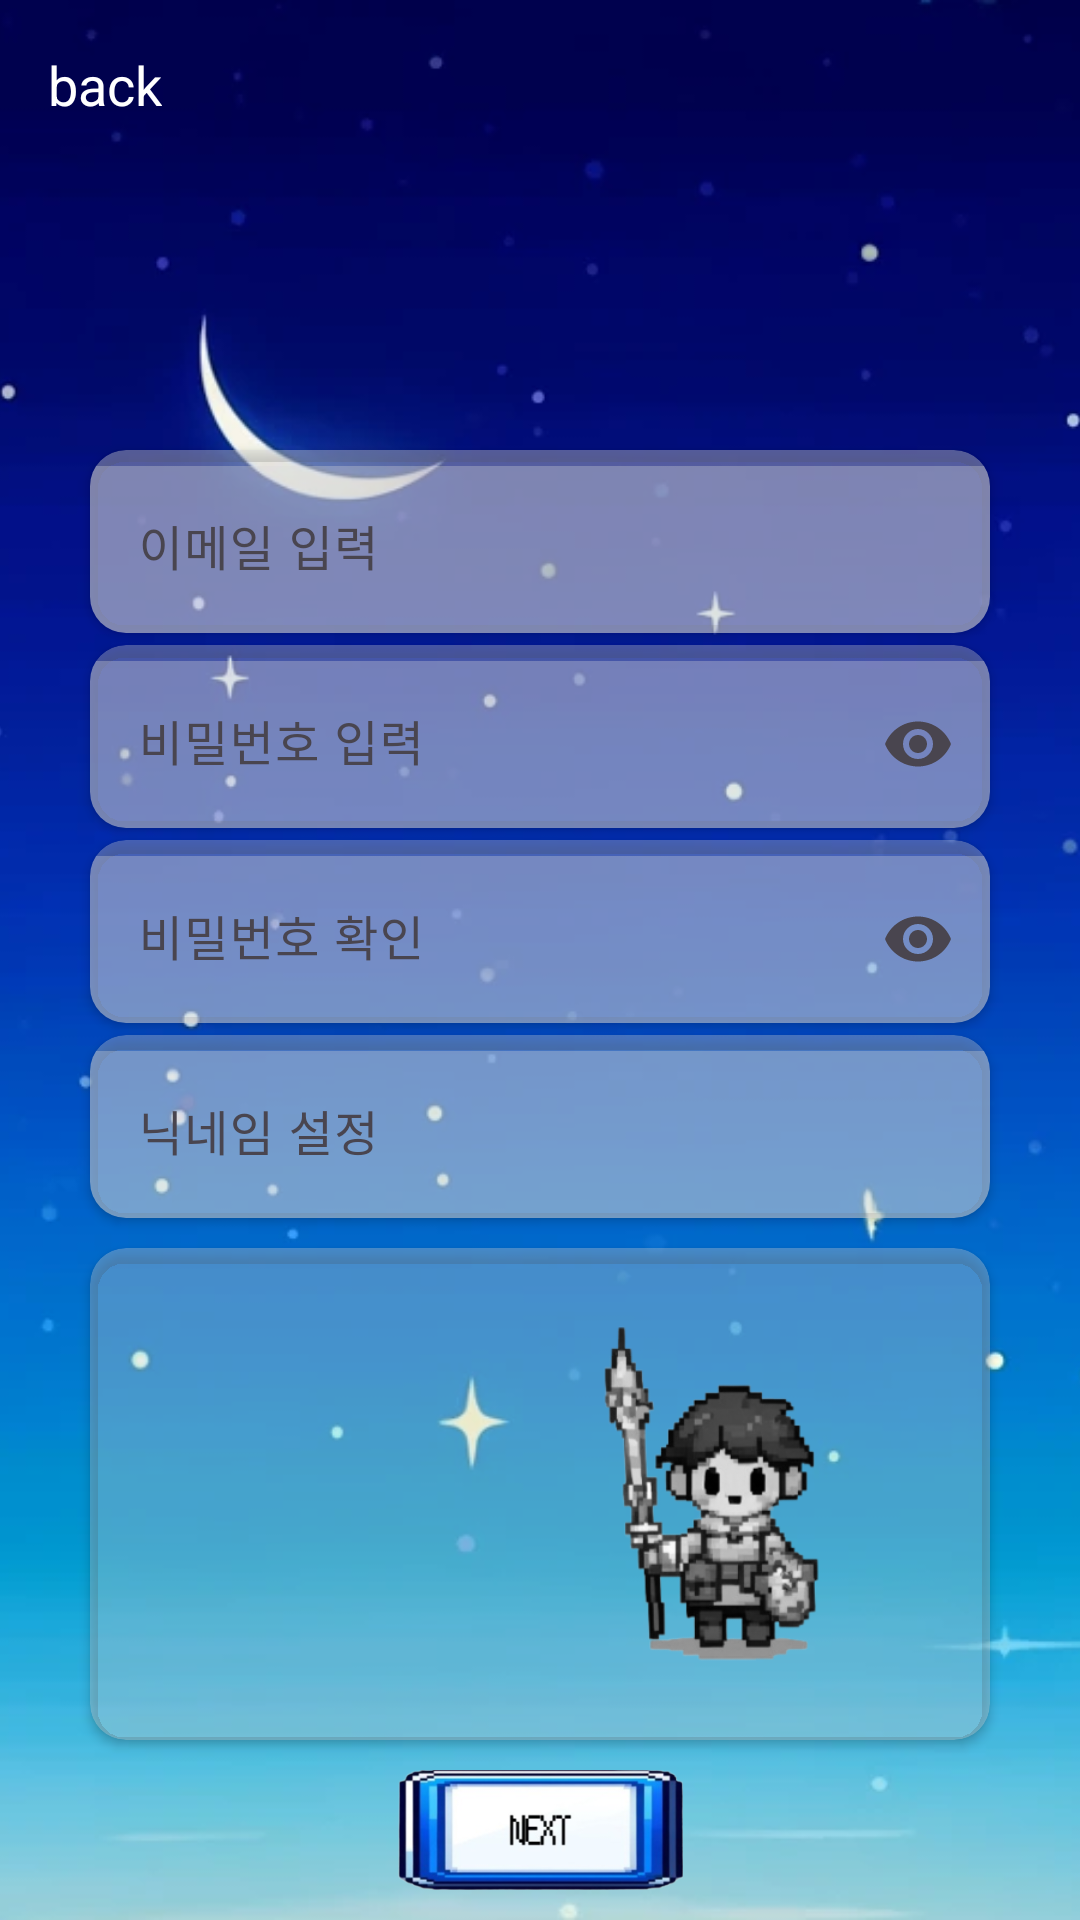

Reconstruct the res/layout file that produces this screen, plus the resources it refers to.
<!-- AndroidManifest.xml: application theme Theme.MyHero -->
<!-- res/layout/activity_signin.xml -->
<?xml version="1.0" encoding="utf-8"?>
<RelativeLayout xmlns:android="http://schemas.android.com/apk/res/android"
    xmlns:app="http://schemas.android.com/apk/res-auto"
    xmlns:tools="http://schemas.android.com/tools"
    android:id="@+id/main"
    android:layout_width="match_parent"
    android:layout_height="match_parent"
    tools:context=".activitis.SigninActivity">

    <ImageView
        android:layout_width="match_parent"
        android:layout_height="match_parent"
        android:scaleType="centerCrop"
        android:src="@drawable/level_up_login2" />

    <TextView
        android:id="@+id/tv_back"
        android:layout_width="wrap_content"
        android:layout_height="wrap_content"
        android:padding="16dp"
        android:text="back"
        android:textColor="@color/white"
        android:textSize="18dp" />

    <androidx.cardview.widget.CardView
        android:id="@+id/input_layout_login_email1"
        android:layout_width="wrap_content"
        android:layout_height="wrap_content"
        android:layout_centerHorizontal="true"
        android:layout_marginTop="150dp"
        android:background="#51d9d9d9"
        android:backgroundTint="#51d9d9d9"
        android:layout_marginBottom="4dp"
        app:cardCornerRadius="12dp">

        <com.google.android.material.textfield.TextInputLayout
            android:id="@+id/input_layout_login_email"
            android:layout_width="300dp"
            android:layout_height="wrap_content"
            android:background="#51d9d9d9"
            android:backgroundTint="#51d9d9d9"
            android:hint="이메일 입력"
            app:hintTextColor="@color/white">

            <com.google.android.material.textfield.TextInputEditText
                android:layout_width="match_parent"
                android:layout_height="match_parent"
                android:inputType="textEmailAddress"
                android:background="@color/white"
                android:backgroundTint="#51d9d9d9" />

        </com.google.android.material.textfield.TextInputLayout>

    </androidx.cardview.widget.CardView>

    <androidx.cardview.widget.CardView
        android:id="@+id/input_layout_login_pw1"
        android:layout_width="wrap_content"
        android:layout_height="wrap_content"
        android:layout_below="@id/input_layout_login_email1"
        android:layout_centerHorizontal="true"
        android:backgroundTint="#51d9d9d9"
        android:layout_marginBottom="4dp"
        app:cardCornerRadius="12dp">

        <com.google.android.material.textfield.TextInputLayout
            android:id="@+id/input_layout_login_pw"
            android:layout_width="300dp"
            android:layout_height="wrap_content"
            android:hint="비밀번호 입력"
            app:endIconMode="password_toggle">

            <com.google.android.material.textfield.TextInputEditText
                android:layout_width="match_parent"
                android:layout_height="match_parent"
                android:background="@color/white"
                android:backgroundTint="#51d9d9d9"
                android:inputType="textPassword" />

        </com.google.android.material.textfield.TextInputLayout>

    </androidx.cardview.widget.CardView>

    <androidx.cardview.widget.CardView
        android:id="@+id/input_layout_login_pw_cin1"
        android:layout_width="wrap_content"
        android:layout_height="wrap_content"
        android:layout_below="@id/input_layout_login_pw1"
        android:layout_marginBottom="4dp"
        android:layout_centerHorizontal="true"
        android:backgroundTint="#51d9d9d9"
        app:cardCornerRadius="12dp">

        <com.google.android.material.textfield.TextInputLayout
            android:id="@+id/input_layout_login_pw_cin"
            android:layout_width="300dp"
            android:layout_height="wrap_content"
            android:hint="비밀번호 확인"
            app:endIconMode="password_toggle">

            <com.google.android.material.textfield.TextInputEditText
                android:layout_width="match_parent"
                android:layout_height="match_parent"
                android:background="@color/white"
                android:backgroundTint="#51d9d9d9"
                android:inputType="textPassword" />

        </com.google.android.material.textfield.TextInputLayout>
    </androidx.cardview.widget.CardView>

    <androidx.cardview.widget.CardView
        android:id="@+id/layout_input_nickname1"
        android:layout_width="wrap_content"
        android:layout_height="wrap_content"
        android:layout_below="@id/input_layout_login_pw_cin1"
        android:layout_centerHorizontal="true"
        android:backgroundTint="#51d9d9d9"
        app:cardCornerRadius="12dp">

        <com.google.android.material.textfield.TextInputLayout
            android:id="@+id/layout_input_nickname"
            android:layout_width="300dp"
            android:layout_height="wrap_content"
            android:hint="닉네임 설정">

            <com.google.android.material.textfield.TextInputEditText
                android:layout_width="match_parent"
                android:layout_height="match_parent"
                android:background="@color/white"
                android:backgroundTint="#51d9d9d9"
                android:inputType="text" />

        </com.google.android.material.textfield.TextInputLayout>

    </androidx.cardview.widget.CardView>

    <androidx.cardview.widget.CardView
        android:id="@+id/card"
        android:layout_width="300dp"
        android:layout_height="164dp"
        android:layout_below="@id/layout_input_nickname1"
        android:layout_centerHorizontal="true"
        android:layout_marginStart="50dp"
        android:layout_marginTop="10dp"
        android:backgroundTint="#51d9d9d9"
        app:cardCornerRadius="12dp">

        <RelativeLayout
            android:layout_width="match_parent"
            android:layout_height="match_parent">

            <ImageView
                android:id="@+id/char1"
                android:layout_width="90dp"
                android:layout_height="120dp"
                android:layout_centerVertical="true"
                android:layout_marginLeft="45dp"
                android:layout_marginRight="20dp"
                android:src="@drawable/level_up_life_char1_re_bl" />

            <ImageView
                android:id="@+id/char2"
                android:layout_width="90dp"
                android:layout_height="120dp"
                android:layout_centerVertical="true"
                android:layout_marginStart="10dp"
                android:layout_toRightOf="@id/char1"
                android:src="@drawable/level_up_char4_bl" />

        </RelativeLayout>
    </androidx.cardview.widget.CardView>

    <ImageView
        android:id="@+id/btn"
        android:layout_width="150dp"
        android:layout_height="80dp"
        android:layout_below="@id/card"
        android:layout_centerHorizontal="true"
        android:padding="10dp"
        android:src="@drawable/nextbutton"
        android:text="확인~"
        android:textColor="@color/white" />

</RelativeLayout>
<!-- resources referenced by this layout -->
<resources>
  <color name="white">#FFFFFFFF</color>
  <!-- drawable level_up_char4_bl: png bitmap (drawable, 27360 bytes) -->
  <!-- drawable level_up_login2: png bitmap (drawable, 218984 bytes) -->
  <!-- drawable nextbutton: png bitmap (drawable, 48890 bytes) -->
  <style name="Theme.MyHero" parent="Base.Theme.MyHero" />
  <style name="Base.Theme.MyHero" parent="Theme.Material3.DayNight.NoActionBar">
          
          
      </style>
</resources>
